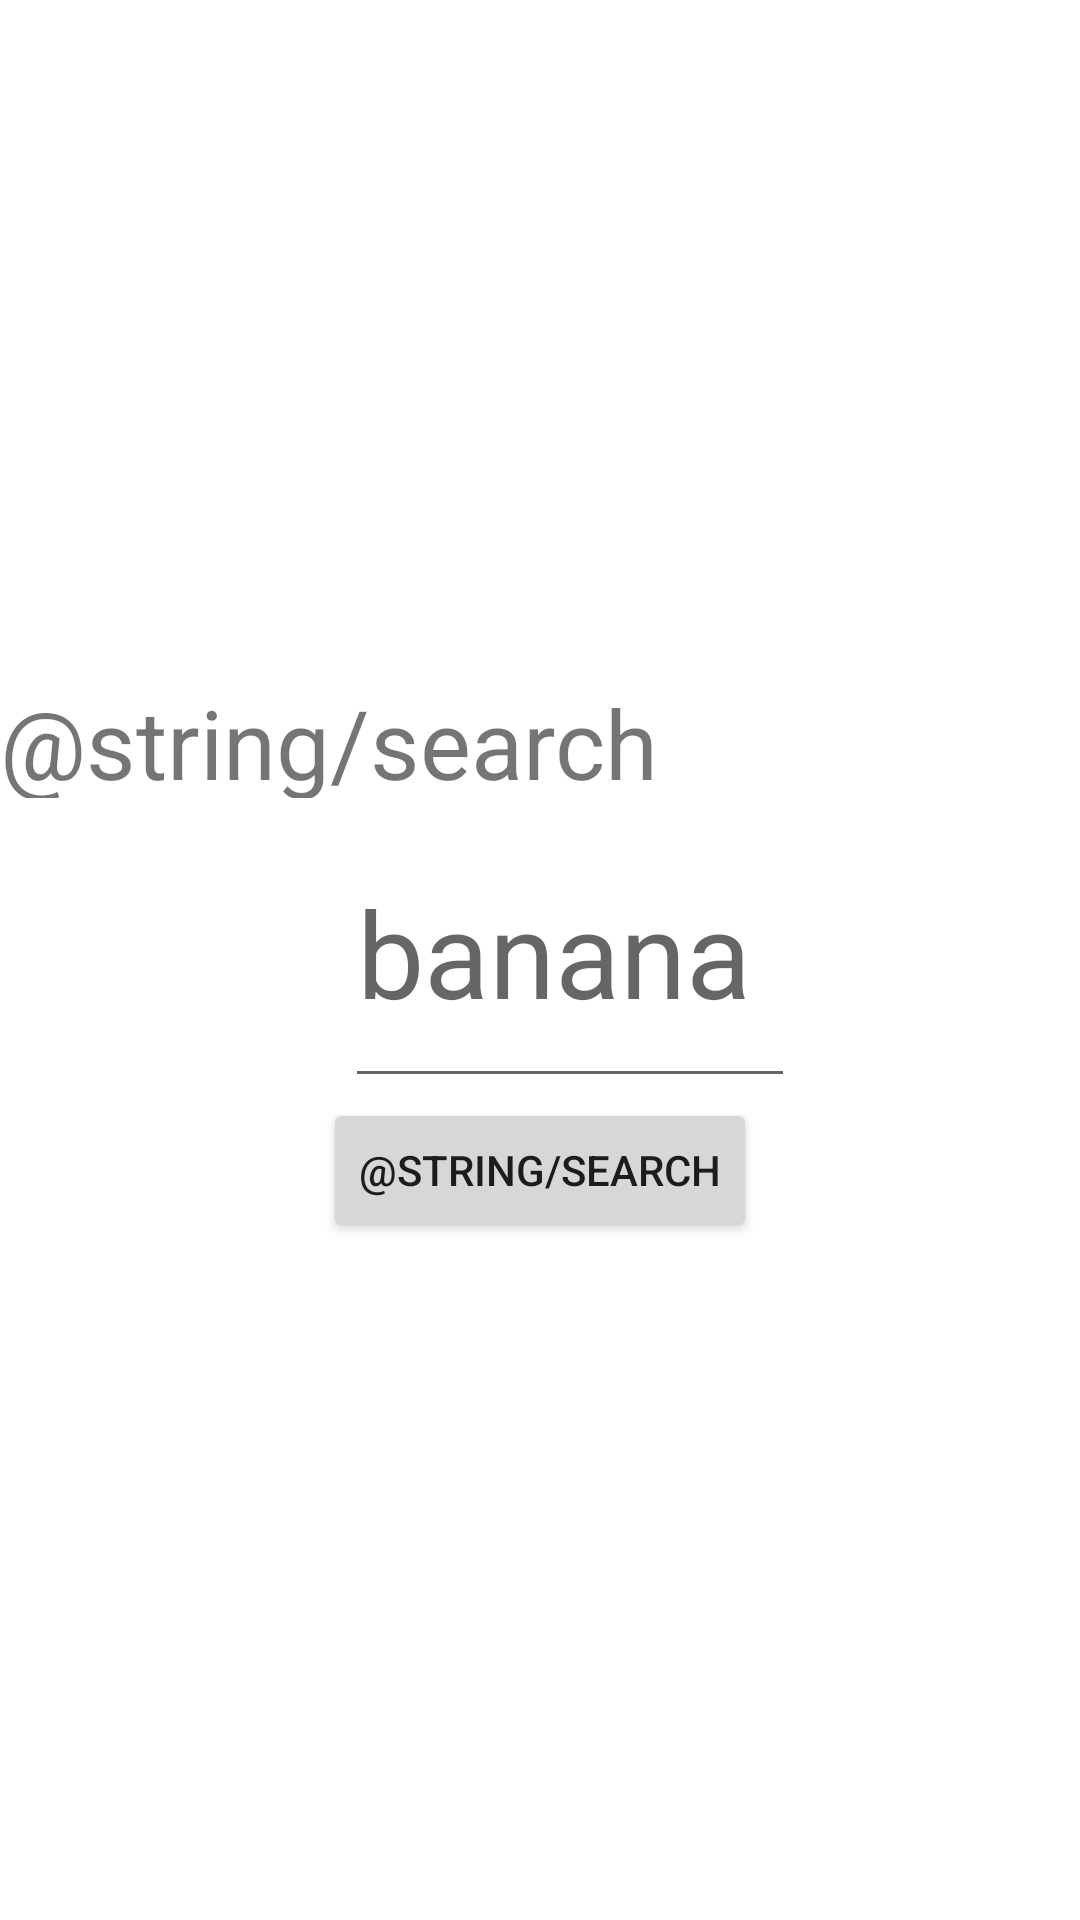

Reconstruct the res/layout file that produces this screen, plus the resources it refers to.
<!-- AndroidManifest.xml: application theme Theme.ProyectoDAM_Spooncolar -->
<!-- res/layout/activity_main.xml -->
<?xml version="1.0" encoding="utf-8"?>
<LinearLayout xmlns:android="http://schemas.android.com/apk/res/android"
        xmlns:tools="http://schemas.android.com/tools"
        android:orientation="vertical"
        android:layout_width="match_parent"
        android:layout_height="match_parent"
        android:gravity="center"
        tools:context=".application.ActividadDeBusqueda">


    <TextView
            android:layout_width="wrap_content"
            android:layout_height="40dp"
            android:textSize="32sp"
            android:text="@string/search_ingredient"

            />

    <EditText
            android:id="@+id/search_ingredientText"
            android:layout_marginStart="10dp"
            android:textSize="40sp"
            android:hint="@string/banana"
            android:layout_width="150dp"
            android:layout_height="100dp"
            android:inputType="text"
            android:importantForAutofill="no" />

    <Button
            android:id="@+id/search_button"
            android:layout_width="wrap_content"
            android:layout_height="wrap_content"
            android:text="@string/search"
            android:layout_gravity="bottom|center_horizontal" />


</LinearLayout>
<!-- resources referenced by this layout -->
<resources>
  <string name="banana">banana</string>
  <style name="Theme.ProyectoDAM_Spooncolar" parent="Theme.MaterialComponents.DayNight.DarkActionBar">
          
          <item name="colorPrimary">@color/purple_500</item>
          <item name="colorPrimaryVariant">@color/purple_700</item>
          <item name="colorOnPrimary">@color/white</item>
          
          <item name="colorSecondary">@color/teal_200</item>
          <item name="colorSecondaryVariant">@color/teal_700</item>
          <item name="colorOnSecondary">@color/black</item>
          
          <item name="android:statusBarColor" tools:targetApi="l">?attr/colorPrimaryVariant</item>
          
      </style>
  <color name="white">#FFFFFFFF</color>
  <color name="black">#FF000000</color>
  <!-- not gathered from this repository: default colours our renderer supplied (Android Studio template values) -->
  <color name="purple_500">#FF6200EE</color>
  <color name="purple_700">#FF3700B3</color>
  <color name="teal_200">#FF03DAC5</color>
  <color name="teal_700">#FF018786</color>
</resources>
